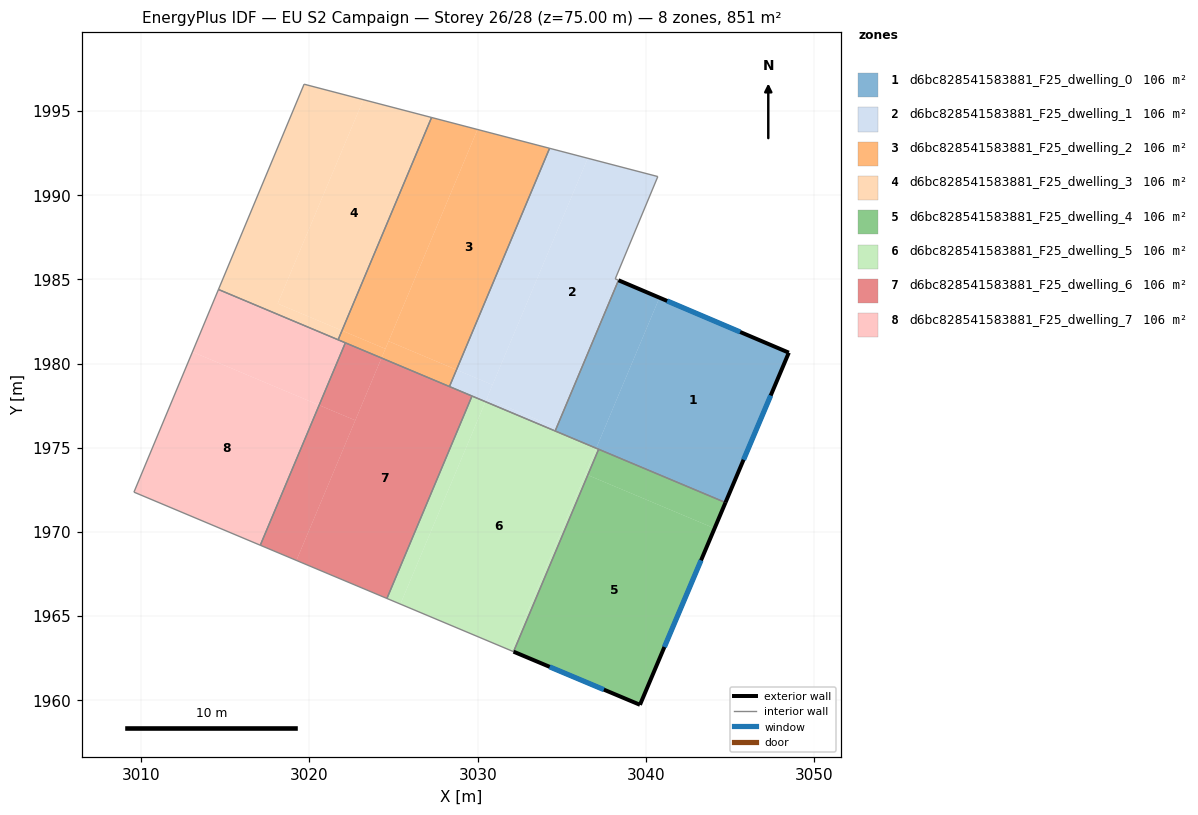
=== STOREY PLAN SPEC (per zone: floor XY polygon, exterior-wall plan segments, windows/doors) ===
zone 1: d6bc828541583881_F25_dwelling_0  (106.4 m²)
  floor: (3048.48, 1980.64) (3044.72, 1971.74) (3037.04, 1974.97) (3040.80, 1983.91)
  floor: (3040.80, 1983.91) (3037.04, 1974.97) (3034.60, 1975.99) (3038.36, 1984.95)
  exterior wall: (3048.48, 1980.64) – (3038.36, 1984.95)  [11.0 m]
    window: (3045.59, 1981.87) – (3041.25, 1983.72)  [6.1 m²]
  exterior wall: (3044.72, 1971.74) – (3048.48, 1980.64)  [9.7 m]
    window: (3045.79, 1974.28) – (3047.40, 1978.10)  [5.3 m²]
  interior walls: 3
zone 2: d6bc828541583881_F25_dwelling_1  (106.4 m²)
  floor: (3040.70, 1991.10) (3038.17, 1985.03) (3038.36, 1984.94) (3034.68, 1976.19) (3030.54, 1977.93) (3036.54, 1992.19)
  floor: (3030.88, 1978.73) (3030.46, 1977.73) (3028.32, 1978.63) (3028.74, 1979.63)
  floor: (3034.68, 1976.19) (3034.60, 1975.99) (3030.46, 1977.73) (3030.54, 1977.93)
  floor: (3036.54, 1992.19) (3030.88, 1978.73) (3028.74, 1979.63) (3034.27, 1992.78)
  interior walls: 6
zone 3: d6bc828541583881_F25_dwelling_2  (106.4 m²)
  floor: (3034.27, 1992.78) (3028.74, 1979.63) (3024.71, 1981.32) (3029.99, 1993.90)
  floor: (3029.99, 1993.90) (3024.52, 1980.87) (3021.94, 1981.96) (3027.26, 1994.61)
  floor: (3028.74, 1979.63) (3028.32, 1978.63) (3024.29, 1980.33) (3024.71, 1981.32)
  floor: (3024.52, 1980.87) (3024.29, 1980.33) (3021.71, 1981.41) (3021.94, 1981.96)
  interior walls: 4
zone 4: d6bc828541583881_F25_dwelling_3  (106.4 m²)
  floor: (3027.26, 1994.61) (3021.94, 1981.96) (3018.12, 1983.56) (3023.21, 1995.67)
  floor: (3023.21, 1995.67) (3018.12, 1983.56) (3021.94, 1981.96) (3021.71, 1981.41) (3014.60, 1984.40) (3019.69, 1996.59)
  interior walls: 4
zone 5: d6bc828541583881_F25_dwelling_4  (106.4 m²)
  floor: (3044.07, 1970.21) (3039.64, 1959.73) (3032.13, 1962.88) (3036.54, 1973.37)
  floor: (3044.72, 1971.74) (3044.07, 1970.21) (3036.54, 1973.37) (3037.18, 1974.91)
  exterior wall: (3039.64, 1959.73) – (3044.72, 1971.74)  [13.0 m]
    window: (3041.09, 1963.16) – (3043.27, 1968.31)  [7.2 m²]
  exterior wall: (3032.13, 1962.88) – (3039.64, 1959.73)  [8.1 m]
    window: (3034.27, 1961.98) – (3037.49, 1960.63)  [4.5 m²]
  interior walls: 2
zone 6: d6bc828541583881_F25_dwelling_5  (106.4 m²)
  floor: (3037.04, 1974.97) (3031.99, 1962.94) (3025.41, 1965.71) (3030.46, 1977.73)
  floor: (3037.18, 1974.91) (3036.54, 1973.37) (3036.39, 1973.43) (3037.04, 1974.97)
  floor: (3030.46, 1977.73) (3025.41, 1965.71) (3024.61, 1966.04) (3029.66, 1978.07)
  floor: (3036.54, 1973.37) (3032.13, 1962.88) (3031.99, 1962.94) (3036.39, 1973.43)
  interior walls: 5
zone 7: d6bc828541583881_F25_dwelling_6  (106.4 m²)
  floor: (3029.66, 1978.07) (3024.61, 1966.04) (3019.23, 1968.30) (3024.29, 1980.33)
  floor: (3022.73, 1976.62) (3019.23, 1968.30) (3017.09, 1969.21) (3020.58, 1977.53)
  floor: (3024.29, 1980.33) (3022.73, 1976.62) (3020.58, 1977.53) (3022.14, 1981.23)
  interior walls: 4
zone 8: d6bc828541583881_F25_dwelling_7  (106.4 m²)
  floor: (3020.58, 1977.53) (3017.09, 1969.21) (3009.58, 1972.36) (3013.06, 1980.69)
  floor: (3022.14, 1981.23) (3020.58, 1977.53) (3013.06, 1980.69) (3014.60, 1984.40)
  interior walls: 4

=== DERIVED (storey summary) ===
Building: EU S2 Campaign
Storey: 26 of 28  (floor level z = 75.00 m)
Storey gross floor area: 851.2 m²
Zones on this storey: 8
  - d6bc828541583881_F25_dwelling_0: floor 106.4 m²; exterior wall 20.7 m (62.0 m²); 2 window(s) 11.4 m²; WWR 18.4%
  - d6bc828541583881_F25_dwelling_1: floor 106.4 m²
  - d6bc828541583881_F25_dwelling_2: floor 106.4 m²
  - d6bc828541583881_F25_dwelling_3: floor 106.4 m²
  - d6bc828541583881_F25_dwelling_4: floor 106.4 m²; exterior wall 21.2 m (63.6 m²); 2 window(s) 11.7 m²; WWR 18.4%
  - d6bc828541583881_F25_dwelling_5: floor 106.4 m²
  - d6bc828541583881_F25_dwelling_6: floor 106.4 m²
  - d6bc828541583881_F25_dwelling_7: floor 106.4 m²
Zone adjacency (shared interzone walls):
  - d6bc828541583881_F25_dwelling_0 ↔ d6bc828541583881_F25_dwelling_1
  - d6bc828541583881_F25_dwelling_0 ↔ d6bc828541583881_F25_dwelling_4
  - d6bc828541583881_F25_dwelling_0 ↔ d6bc828541583881_F25_dwelling_5
  - d6bc828541583881_F25_dwelling_1 ↔ d6bc828541583881_F25_dwelling_2
  - d6bc828541583881_F25_dwelling_2 ↔ d6bc828541583881_F25_dwelling_3
  - d6bc828541583881_F25_dwelling_4 ↔ d6bc828541583881_F25_dwelling_5
  - d6bc828541583881_F25_dwelling_5 ↔ d6bc828541583881_F25_dwelling_6
  - d6bc828541583881_F25_dwelling_6 ↔ d6bc828541583881_F25_dwelling_7